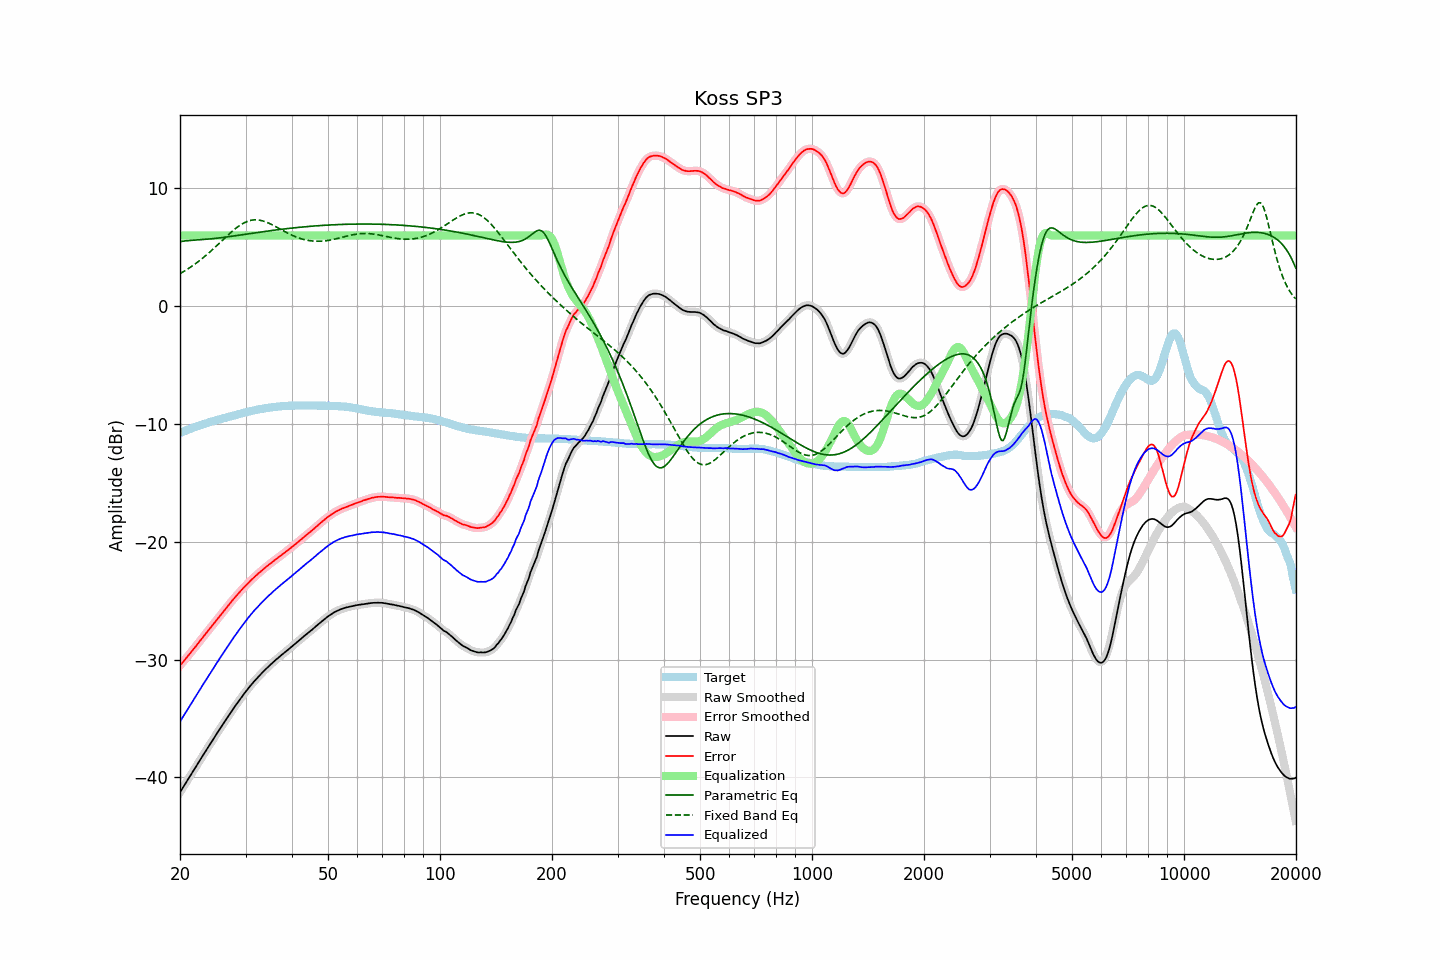

The file beside this chart, header and first rows:
frequency, raw, error, smoothed, error_smoothed, equalization, parametric_eq, fixed_band_eq, equalized_raw, equalized_smoothed, target
20.00, -41.27, -30.51, -41.27, -30.51, 6.00, 5.48, 2.77, -35.27, -35.27, -10.76
20.20, -41.05, -30.35, -41.05, -30.35, 6.00, 5.51, 2.85, -35.05, -35.05, -10.70
20.40, -40.83, -30.18, -40.83, -30.18, 6.00, 5.53, 2.93, -34.83, -34.83, -10.65
20.61, -40.61, -30.02, -40.61, -30.02, 6.00, 5.54, 3.01, -34.61, -34.61, -10.59
20.81, -40.39, -29.85, -40.39, -29.85, 6.00, 5.56, 3.09, -34.39, -34.39, -10.54
21.02, -40.17, -29.69, -40.17, -29.69, 6.00, 5.57, 3.18, -34.17, -34.17, -10.48
21.23, -39.95, -29.52, -39.95, -29.52, 6.00, 5.58, 3.27, -33.95, -33.95, -10.43
21.44, -39.73, -29.35, -39.73, -29.35, 6.00, 5.59, 3.36, -33.73, -33.73, -10.38
21.66, -39.51, -29.18, -39.51, -29.18, 6.00, 5.60, 3.45, -33.51, -33.51, -10.33
21.87, -39.30, -29.02, -39.29, -29.01, 6.00, 5.61, 3.55, -33.30, -33.29, -10.28
22.09, -39.08, -28.85, -39.08, -28.85, 6.00, 5.62, 3.65, -33.08, -33.08, -10.23
22.31, -38.86, -28.68, -38.86, -28.68, 6.00, 5.63, 3.75, -32.86, -32.86, -10.18
22.54, -38.64, -28.50, -38.64, -28.50, 6.00, 5.64, 3.86, -32.64, -32.64, -10.14
22.76, -38.42, -28.33, -38.42, -28.32, 6.00, 5.65, 3.96, -32.42, -32.42, -10.09
22.99, -38.20, -28.15, -38.20, -28.15, 6.00, 5.66, 4.07, -32.20, -32.20, -10.05
23.22, -37.98, -27.98, -37.98, -27.98, 6.00, 5.67, 4.19, -31.98, -31.98, -10.00
23.45, -37.77, -27.81, -37.77, -27.81, 6.00, 5.68, 4.30, -31.77, -31.77, -9.96
23.69, -37.55, -27.64, -37.55, -27.64, 6.00, 5.69, 4.42, -31.55, -31.55, -9.91
23.92, -37.34, -27.46, -37.33, -27.46, 6.00, 5.70, 4.54, -31.34, -31.33, -9.87
24.16, -37.12, -27.29, -37.12, -27.30, 6.00, 5.72, 4.66, -31.12, -31.12, -9.82
24.40, -36.91, -27.12, -36.91, -27.12, 6.00, 5.73, 4.78, -30.91, -30.91, -9.78
24.65, -36.70, -26.96, -36.69, -26.95, 6.00, 5.74, 4.91, -30.70, -30.69, -9.75
24.89, -36.48, -26.77, -36.48, -26.78, 6.00, 5.76, 5.03, -30.48, -30.48, -9.70
25.14, -36.27, -26.60, -36.27, -26.60, 6.00, 5.77, 5.16, -30.27, -30.27, -9.67
25.39, -36.06, -26.43, -36.06, -26.43, 6.00, 5.79, 5.29, -30.06, -30.06, -9.63
25.65, -35.85, -26.26, -35.85, -26.26, 6.00, 5.81, 5.42, -29.85, -29.85, -9.59
25.91, -35.64, -26.09, -35.64, -26.09, 6.00, 5.83, 5.55, -29.64, -29.64, -9.55
26.16, -35.43, -25.92, -35.43, -25.92, 6.00, 5.84, 5.68, -29.43, -29.43, -9.51
26.43, -35.22, -25.74, -35.22, -25.75, 6.00, 5.86, 5.81, -29.22, -29.22, -9.48
26.69, -35.02, -25.58, -35.02, -25.58, 6.00, 5.88, 5.94, -29.02, -29.02, -9.44
26.96, -34.81, -25.41, -34.81, -25.41, 6.00, 5.90, 6.06, -28.81, -28.81, -9.40
27.23, -34.61, -25.24, -34.61, -25.24, 6.00, 5.92, 6.19, -28.61, -28.61, -9.37
27.50, -34.41, -25.08, -34.41, -25.08, 6.00, 5.94, 6.31, -28.41, -28.41, -9.33
27.77, -34.21, -24.91, -34.21, -24.91, 6.00, 5.96, 6.43, -28.21, -28.21, -9.29
28.05, -34.01, -24.75, -34.01, -24.75, 6.00, 5.98, 6.54, -28.01, -28.01, -9.26
28.33, -33.82, -24.59, -33.82, -24.60, 6.00, 6.00, 6.65, -27.82, -27.82, -9.22
28.62, -33.63, -24.45, -33.63, -24.44, 6.00, 6.02, 6.75, -27.63, -27.63, -9.19
28.90, -33.44, -24.29, -33.44, -24.29, 6.00, 6.04, 6.85, -27.44, -27.44, -9.15
29.19, -33.25, -24.13, -33.25, -24.14, 6.00, 6.06, 6.94, -27.25, -27.25, -9.12
29.48, -33.06, -23.98, -33.06, -23.98, 6.00, 6.08, 7.02, -27.06, -27.06, -9.08
29.78, -32.88, -23.84, -32.88, -23.84, 6.00, 6.10, 7.09, -26.88, -26.88, -9.04
30.08, -32.70, -23.69, -32.70, -23.70, 6.00, 6.12, 7.15, -26.70, -26.70, -9.01
30.38, -32.53, -23.56, -32.53, -23.56, 6.00, 6.14, 7.21, -26.53, -26.53, -8.97
30.68, -32.36, -23.42, -32.36, -23.42, 6.00, 6.16, 7.25, -26.36, -26.36, -8.94
30.99, -32.19, -23.29, -32.19, -23.29, 6.00, 6.18, 7.29, -26.19, -26.19, -8.90
31.30, -32.03, -23.16, -32.03, -23.16, 6.00, 6.20, 7.31, -26.03, -26.03, -8.87
31.61, -31.87, -23.02, -31.87, -23.03, 6.00, 6.22, 7.33, -25.87, -25.87, -8.84
31.93, -31.72, -22.90, -31.72, -22.90, 6.00, 6.24, 7.33, -25.72, -25.72, -8.82
32.24, -31.57, -22.78, -31.57, -22.78, 6.00, 6.26, 7.33, -25.57, -25.57, -8.79
32.57, -31.42, -22.66, -31.42, -22.66, 6.00, 6.28, 7.32, -25.42, -25.42, -8.76
32.89, -31.28, -22.55, -31.28, -22.55, 6.00, 6.30, 7.29, -25.28, -25.28, -8.73
33.22, -31.14, -22.43, -31.14, -22.43, 6.00, 6.32, 7.26, -25.14, -25.14, -8.71
33.55, -31.00, -22.31, -31.00, -22.31, 6.00, 6.34, 7.22, -25.00, -25.00, -8.68
33.89, -30.86, -22.19, -30.86, -22.20, 6.00, 6.35, 7.18, -24.86, -24.86, -8.67
34.23, -30.73, -22.08, -30.73, -22.09, 6.00, 6.37, 7.12, -24.73, -24.73, -8.65
34.57, -30.60, -21.98, -30.60, -21.98, 6.00, 6.39, 7.07, -24.60, -24.60, -8.62
34.92, -30.47, -21.87, -30.47, -21.87, 6.00, 6.41, 7.00, -24.47, -24.47, -8.60
35.27, -30.35, -21.77, -30.35, -21.77, 6.00, 6.43, 6.94, -24.35, -24.35, -8.58
35.62, -30.22, -21.66, -30.22, -21.66, 6.00, 6.45, 6.87, -24.22, -24.22, -8.56
35.97, -30.10, -21.55, -30.10, -21.55, 6.00, 6.46, 6.80, -24.10, -24.10, -8.55
... 635 more rows
